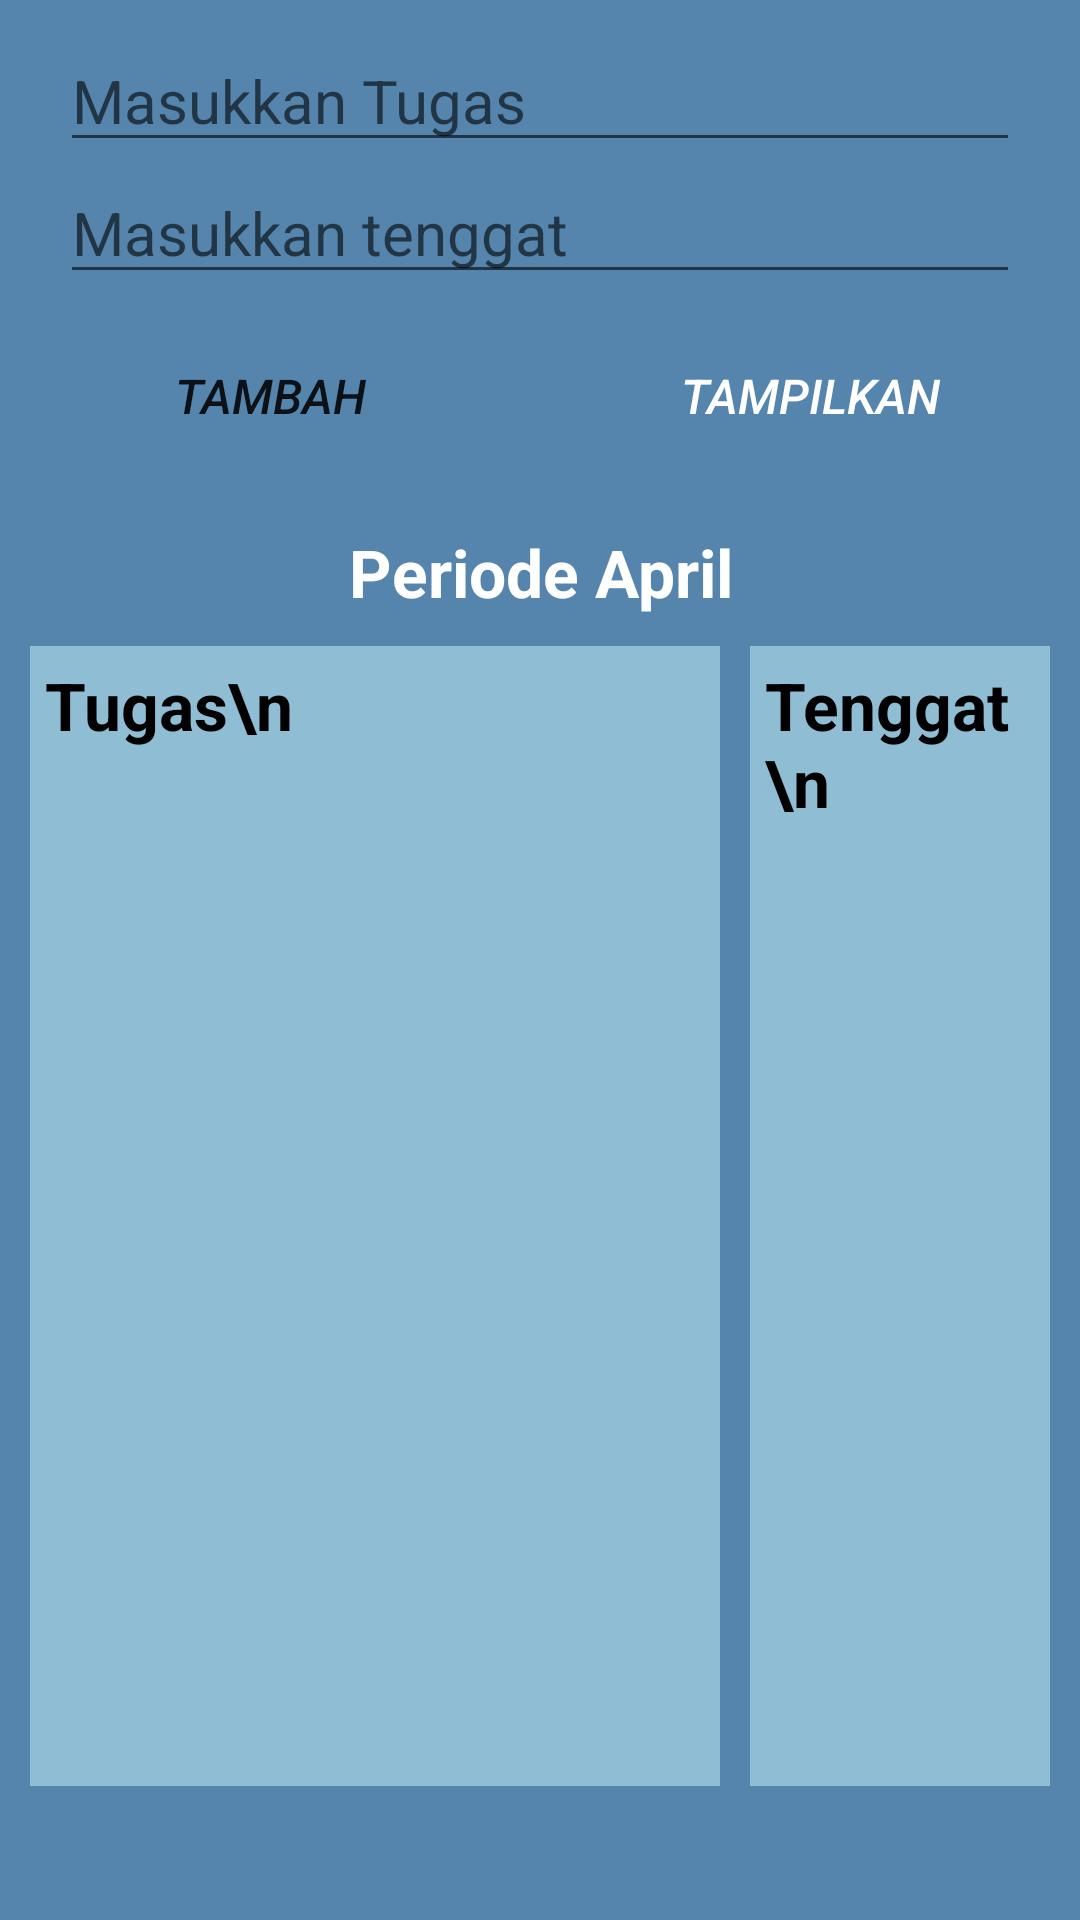

Reconstruct the res/layout file that produces this screen, plus the resources it refers to.
<!-- AndroidManifest.xml: application theme AppTheme -->
<!-- res/layout/activity_main_database.xml -->
<?xml version="1.0" encoding="utf-8"?>
<LinearLayout
    xmlns:android="http://schemas.android.com/apk/res/android"
    xmlns:app="http://schemas.android.com/apk/res-auto"
    xmlns:tools="http://schemas.android.com/tools"
    android:layout_width="match_parent"
    android:layout_height="match_parent"
    android:orientation="vertical"
    android:background="#5584AC"
    tools:context=".MainActivity">
    
    <EditText
        android:id="@+id/enterName"
        android:layout_width="match_parent"
        android:layout_height="wrap_content"

        android:hint="Masukkan Tugas"
        android:textSize="20sp"
        android:layout_marginTop="10dp"
        android:layout_marginLeft="20dp"
        android:layout_marginRight="20dp"/>
    
    <EditText
        android:id="@+id/enterAge"
        android:layout_width="match_parent"
        android:layout_height="wrap_content"
        android:layout_marginLeft="20dp"
        android:layout_marginRight="20dp"
        android:textSize="20sp"
        android:hint="Masukkan tenggat"/>
    
    <LinearLayout
        android:layout_width="match_parent"
        android:layout_height="wrap_content">
    <Button
        android:layout_weight="1"
        android:layout_margin="10dp"
        android:id="@+id/addName"
        android:layout_width="100dp"
        android:layout_gravity="center"
        android:text="Tambah"
        android:background="@drawable/background"
        android:textSize="16dp"
        android:textStyle="italic"
        android:layout_height="wrap_content"
        android:layout_marginTop="20sp"/>
    
    <Button
        android:layout_margin="10dp"
        android:layout_weight="1"
        android:background="@drawable/background"
        android:id="@+id/printName"
        android:layout_width="100dp"
        android:layout_gravity="center"
        android:backgroundTint="@color/teal_200"
        android:text="Tampilkan"
        android:textStyle="italic"
        android:textColor="#ffffff"
        android:textSize="16dp"
        android:layout_height="wrap_content"
        android:layout_marginTop="20sp"/>
    </LinearLayout>
    <LinearLayout
        android:layout_width="match_parent"
        android:layout_height="wrap_content"
        android:orientation="vertical">
        <TextView
            android:background="@drawable/background"
            android:backgroundTint="#22577E"
            android:id="@+id/periode"
            android:textAlignment="center"
            android:layout_gravity="center"
            android:layout_width="220dp"
            android:layout_height="wrap_content"
            android:textStyle="bold"
            android:layout_marginTop="10dp"
            android:text="Periode April"
            android:textSize="22sp"
            android:textColor="@color/white"/>
    </LinearLayout>
    <LinearLayout
        android:layout_width="match_parent"
        android:layout_height="wrap_content">
        
        <TextView
            android:background="#8FBDD3"
            android:id="@+id/Name"
            android:layout_weight="1"
            android:layout_width="match_parent"
            android:layout_height="380dp"
            android:layout_marginLeft="10dp"
            android:layout_marginTop="10dp"

            android:text="Tugas\n"
            android:textStyle="bold"
            android:textSize="22sp"
            android:padding="5dp"
            android:textColor="#000000"/>
        
        <TextView
            android:background="#8FBDD3"
            android:layout_weight="2"
            android:id="@+id/Age"
            android:layout_width="match_parent"
            android:layout_height="380dp"
            android:layout_margin="10dp"
            android:text="Tenggat\n"
            android:textStyle="bold"
            android:textSize="22sp"
            android:padding="5dp"
            android:textColor="#000000"/>
    </LinearLayout>
</LinearLayout>
<!-- resources referenced by this layout -->
<resources>
  <style name="AppTheme" parent="Theme.AppCompat.Light">
  
          <item name="colorPrimary">#8E806A</item>
      </style>
  <!-- not gathered from this repository: default colours our renderer supplied (Android Studio template values) -->
  <color name="teal_200">#FF03DAC5</color>
  <color name="white">#FFFFFFFF</color>
</resources>
